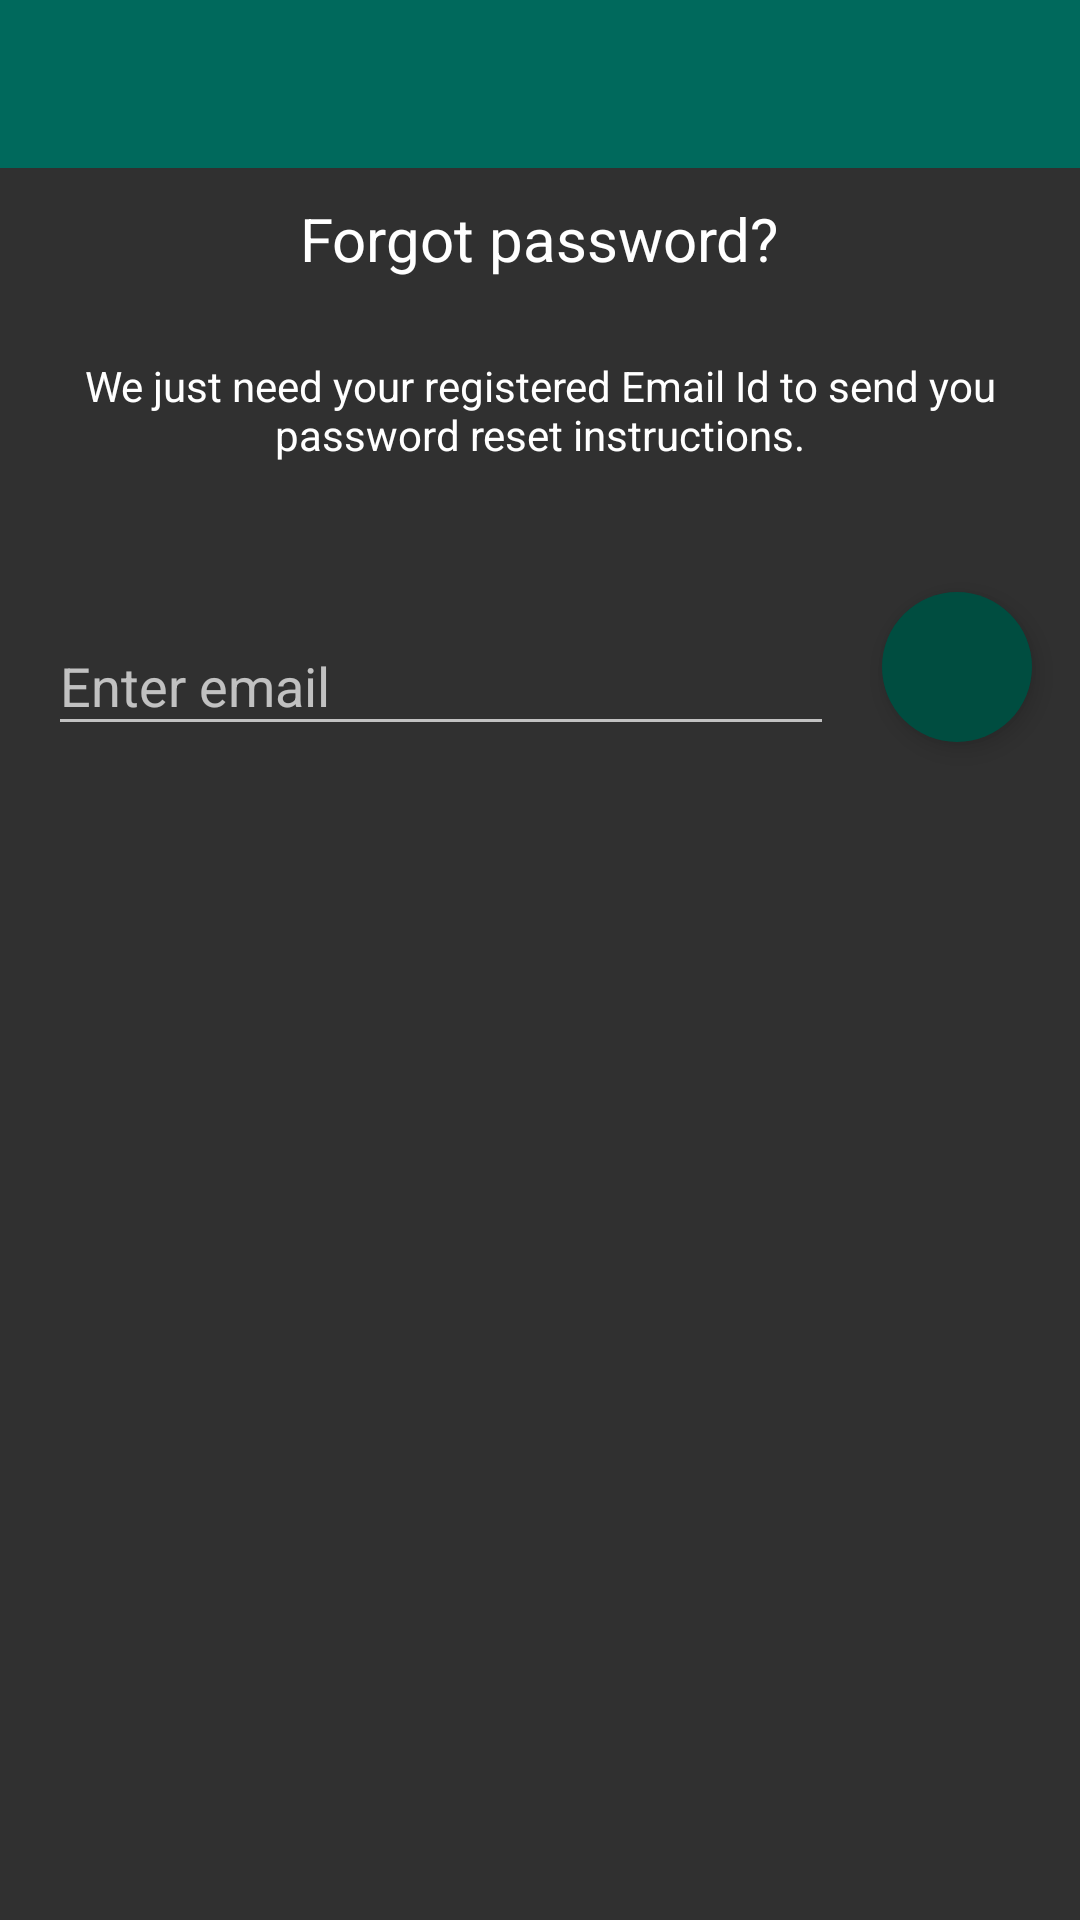

This screen was rendered from an Android layout file. Write that file and the resources it references.
<!-- AndroidManifest.xml: application theme AppTheme -->
<!-- res/layout/activity_reset_password.xml -->
<?xml version="1.0" encoding="utf-8"?>
<LinearLayout xmlns:android="http://schemas.android.com/apk/res/android"
    android:layout_height="match_parent"
    android:layout_width="match_parent"
    xmlns:app="http://schemas.android.com/apk/res-auto"
    android:orientation="vertical">

    <android.support.v7.widget.Toolbar
        android:id="@+id/toolbar"
        android:minHeight="?attr/actionBarSize"
        android:layout_width="match_parent"
        android:layout_height="wrap_content"
        android:title="@string/app_name"
        app:titleTextColor="@android:color/white"
        android:background="?attr/colorPrimary">
    </android.support.v7.widget.Toolbar>

    <TextView
        android:layout_width="wrap_content"
        android:layout_height="wrap_content"
        android:layout_gravity="center_horizontal"
        android:padding="10dp"
        android:text="@string/lbl_forgot_password"
        android:textColor="@android:color/white"
        android:textSize="20dp" />

    <TextView
        android:layout_width="wrap_content"
        android:layout_height="wrap_content"
        android:layout_marginBottom="10dp"
        android:gravity="center_horizontal"
        android:padding="@dimen/activity_horizontal_margin"
        android:text="@string/forgot_password_msg"
        android:textColor="@android:color/white"
        android:textSize="14dp" />

    <LinearLayout xmlns:android="http://schemas.android.com/apk/res/android"
        xmlns:tools="http://schemas.android.com/tools"
        android:id="@+id/resetPasswordActivity"
        android:layout_width="match_parent"
        android:layout_height="wrap_content"
        android:gravity="center"
        android:orientation="horizontal"
        tools:layout_editor_absoluteX="8dp"
        tools:layout_editor_absoluteY="8dp">


        <android.support.design.widget.TextInputLayout
            android:layout_width="wrap_content"
            android:layout_height="wrap_content"
            android:layout_margin="@dimen/activity_vertical_margin"
            android:layout_weight="1">

            <EditText
                android:id="@+id/editTextEmail"
                android:layout_width="match_parent"
                android:layout_height="wrap_content"
                android:ems="10"
                android:hint="@string/email"
                android:inputType="textEmailAddress" />
        </android.support.design.widget.TextInputLayout>

        <ImageButton
            android:id="@+id/reset_password_btn"
            style="?android:textAppearanceSmall"
            android:layout_width="50dp"
            android:layout_height="50dp"
            android:layout_marginRight="@dimen/activity_horizontal_margin"
            android:background="@drawable/circle_btn"
            android:elevation="5dp"
            android:src="@drawable/ic_send_white_24dp"
            android:text="@string/btn_link_to_reset"
            android:textColor="@android:color/black"
            android:textStyle="bold" />
    </LinearLayout>

</LinearLayout>
<!-- resources referenced by this layout -->
<resources>
  <dimen name="activity_horizontal_margin">16dp</dimen>
  <dimen name="activity_vertical_margin">16dp</dimen>
  <!-- drawable circle_btn (drawable) -->
  <?xml version="1.0" encoding="utf-8"?>
  <selector xmlns:android="http://schemas.android.com/apk/res/android">
  
      <item android:state_pressed="false">
          <shape android:shape="oval">
              <solid android:color="@color/colorPrimaryDark"/>
          </shape>
      </item>
  
      <item android:state_pressed="true">
          <shape android:shape="oval">
              <solid android:color="@color/colorStatusBar"/>
          </shape>
      </item>
  
  </selector>
  <string name="app_name">InternChat</string>
  <string name="btn_link_to_reset">Send Link</string>
  <string name="email">Enter email</string>
  <string name="forgot_password_msg">We just need your registered Email Id to send you password reset instructions.</string>
  <string name="lbl_forgot_password">Forgot password?</string>
  <style name="AppTheme" parent="@style/Theme.AppCompat.NoActionBar">
          
          <item name="colorPrimary">@color/colorPrimary</item>
          <item name="colorPrimaryDark">@color/colorPrimaryDark</item>
          <item name="colorAccent">@color/colorAccent</item>
          <item name="android:actionBarStyle">@style/MyActionBar</item>
      </style>
  <color name="colorPrimaryDark">#004D40</color>
  <color name="colorStatusBar">#00897B</color>
  <color name="colorPrimary">#00695C</color>
  <color name="colorAccent">#80CBC4</color>
  <style name="MyActionBar" parent="@android:style/Widget.ActionBar">
          <item name="android:background">@color/colorPrimaryDark</item>
          <item name="android:statusBarColor">@color/colorStatusBar</item>
          <item name="android:logo">@android:color/transparent</item>
      </style>
</resources>
